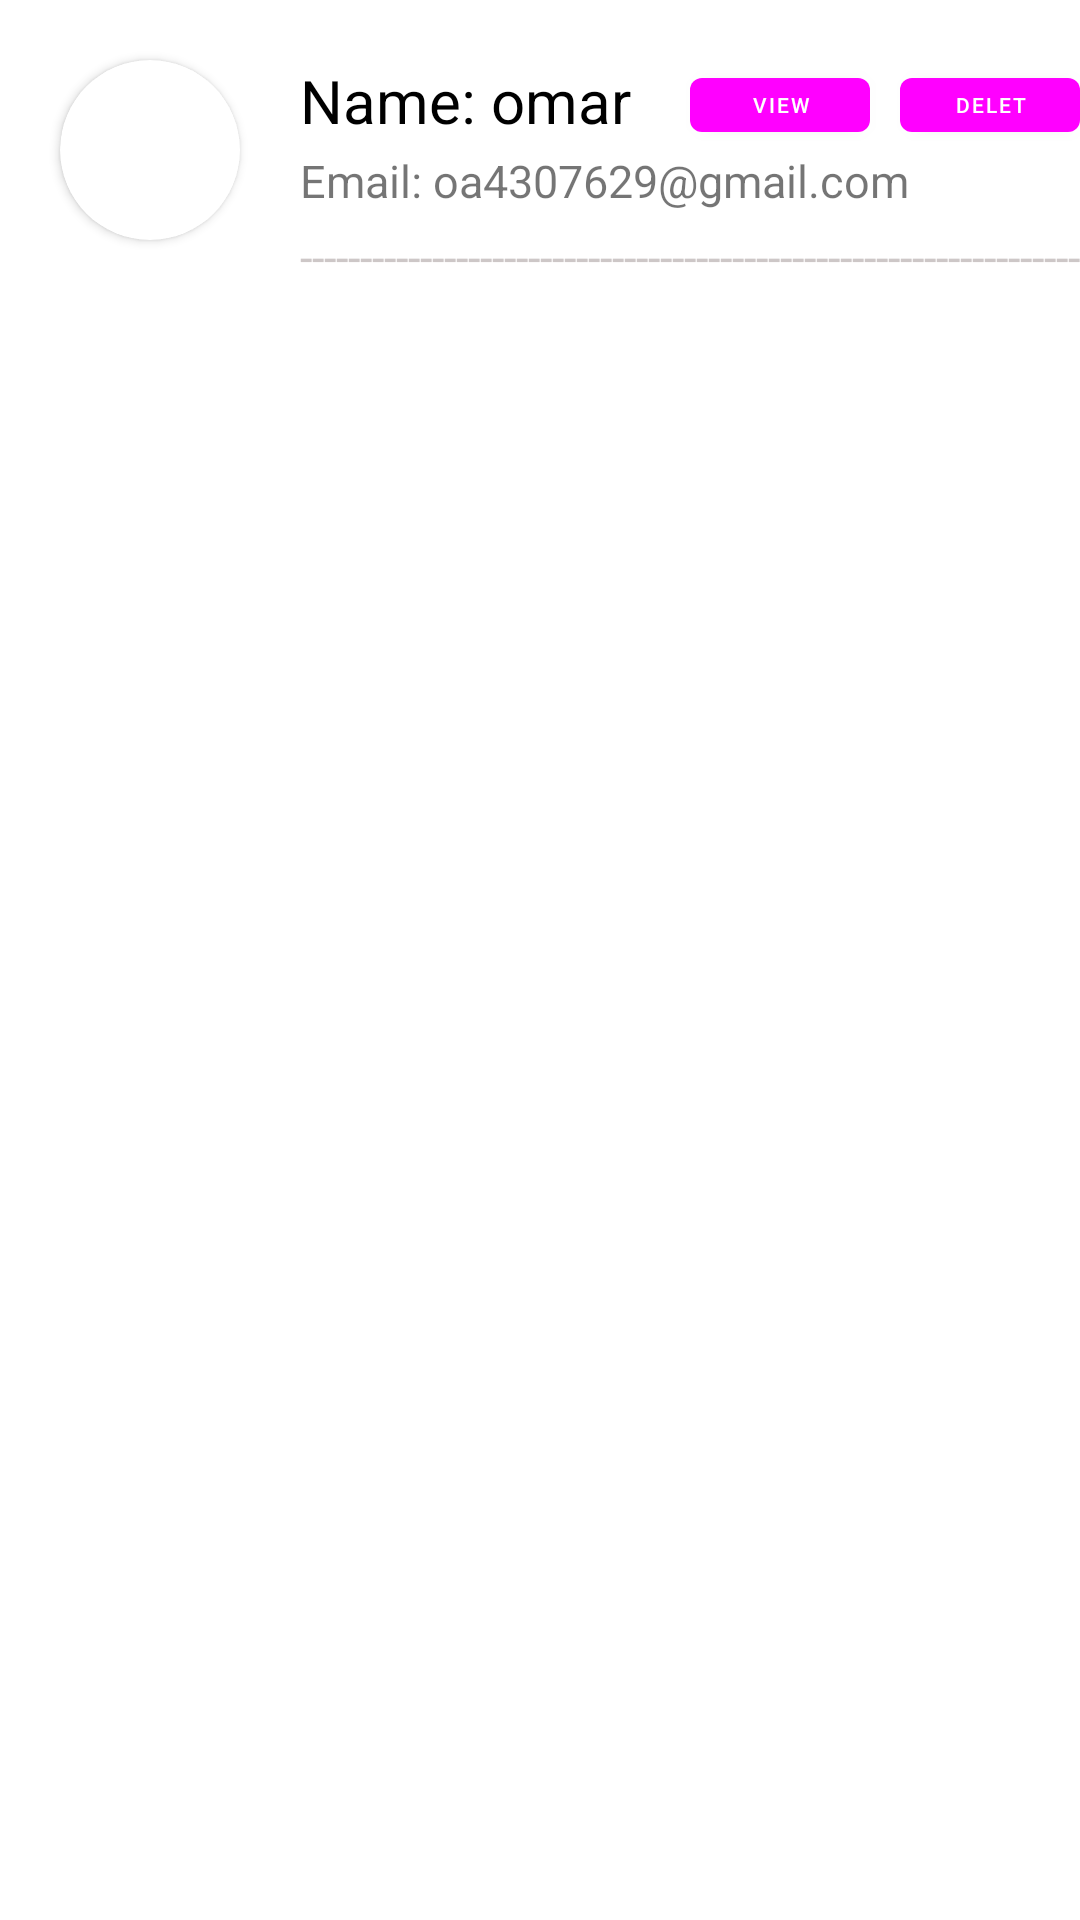

The Android layout XML behind this screen, and the referenced resources:
<!-- AndroidManifest.xml: application theme Theme.OTLCSE -->
<!-- res/layout/item.xml -->
<?xml version="1.0" encoding="utf-8"?>
<RelativeLayout xmlns:android="http://schemas.android.com/apk/res/android"
    android:layout_width="match_parent"
    android:layout_height="90dp"
    xmlns:app="http://schemas.android.com/apk/res-auto">

    <RelativeLayout
        android:layout_width="match_parent"
        android:layout_height="90dp"
        android:background="#fff">

        <androidx.cardview.widget.CardView
            android:layout_width="60dp"
            android:layout_height="60dp"
            android:id="@+id/imageview"
            app:cardCornerRadius="60dp"
            android:layout_marginTop="20dp"
            android:layout_marginLeft="20dp">

            <ImageView
                android:layout_width="60dp"
                android:layout_height="60dp"
                android:scaleType="centerCrop"
                android:id="@+id/imageview1"
                android:src="@drawable/ic_baseline_person_24" />
        </androidx.cardview.widget.CardView>

        <TextView
            android:id="@+id/txtname"
            android:layout_width="wrap_content"
            android:layout_height="30dp"
            android:textColor="#000"
            android:text="Name: omar"
            android:textSize="20sp"
            android:layout_toRightOf="@id/imageview"
            android:layout_marginTop="20dp"
            android:layout_marginLeft="20dp"

            />

        <Button
            android:id="@+id/btnview"
            android:layout_width="60dp"
            android:layout_height="30dp"
            android:textSize="7sp"
            android:text="view"
            android:textColor="#fff"
            android:layout_toRightOf="@+id/imageview"
            android:layout_marginTop="20dp"
            android:layout_marginLeft="150dp"


            />

        <Button
            android:id="@+id/btndelete"
            android:layout_width="60dp"
            android:layout_height="30dp"
            android:textSize="7sp"
            android:text="delete"
            android:textColor="#fff"
            android:layout_toRightOf="@+id/btnview"
            android:layout_marginTop="20dp"
            android:layout_marginLeft="10dp"

            />

        <TextView
            android:id="@+id/txtemail"
            android:layout_width="wrap_content"
            android:layout_height="30dp"
            android:text="Email: oa4307629@gmail.com"
            android:textSize="15sp"
            android:layout_toRightOf="@id/imageview"
            android:layout_below="@id/txtname"
            android:layout_marginLeft="20dp"

            />

        <TextView
            android:layout_width="match_parent"
            android:layout_height="20dp"
            android:text="--------------------------------------------------------------------------"
            android:textSize="15sp"
            android:textColor="#CDC7C7"
            android:layout_marginTop="-5dp"
            android:layout_toRightOf="@id/imageview"
            android:layout_below="@id/txtemail"
            android:layout_marginLeft="20dp"

            />

    </RelativeLayout>


</RelativeLayout>
<!-- resources referenced by this layout -->
<resources>
  <style name="Theme.OTLCSE" parent="Theme.MaterialComponents.DayNight.NoActionBar">
          
          <item name="colorPrimary">@color/lavender</item>
          <item name="colorPrimaryVariant">@color/lavender</item>
          <item name="colorOnPrimary">@color/white</item>
          
          <item name="colorSecondary">@color/teal_200</item>
          <item name="colorSecondaryVariant">@color/teal_700</item>
          <item name="colorOnSecondary">@color/black</item>
          
          <item name="android:statusBarColor">?attr/colorPrimaryVariant</item>
          
      </style>
  <!-- not gathered from this repository: default colours our renderer supplied (Android Studio template values) -->
  <color name="teal_200">#FF03DAC5</color>
  <color name="teal_700">#FF018786</color>
  <color name="black">#FF000000</color>
  <color name="white">#FFFFFFFF</color>
</resources>
